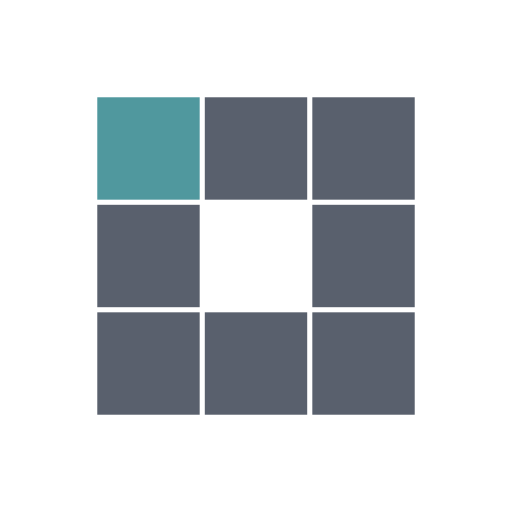
t = 0.00 s
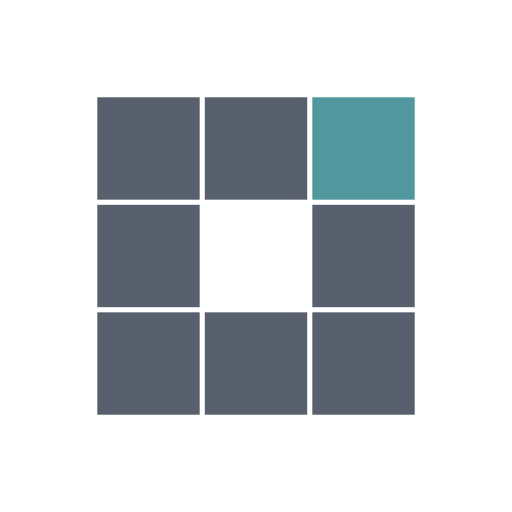
t = 0.31 s
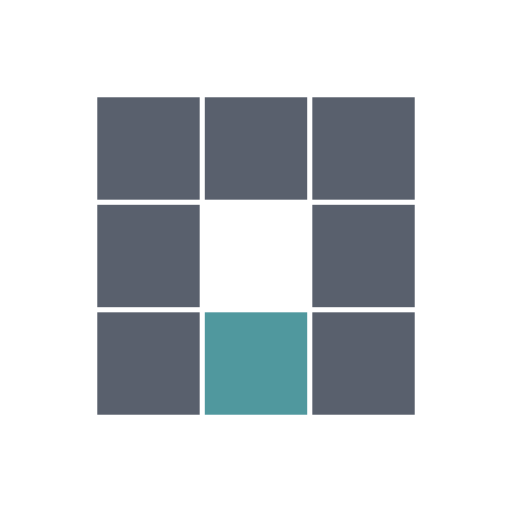
t = 0.63 s
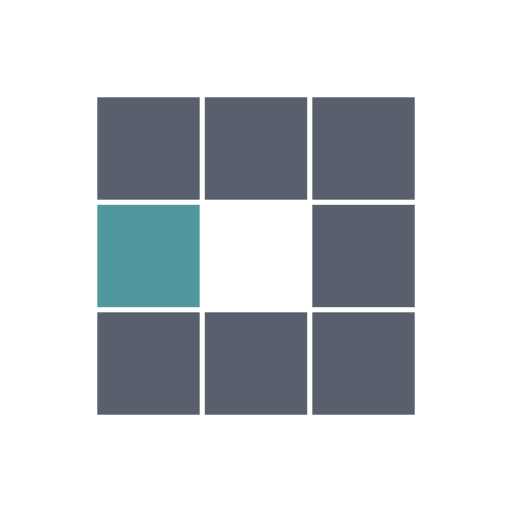
t = 0.94 s
t = 1.25 s: frame unchanged from t = 0.31 s, image omitted
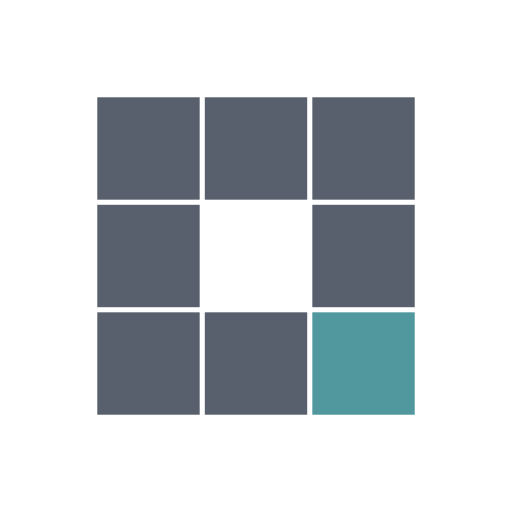
t = 1.53 s

The animated SVG that drew these frames (rendered in a browser with its animation timeline set to each time). Animation: 8 SMIL elements (animate=8); one cycle of 1.88 s, repeats indefinitely.

<?xml version="1.0" encoding="utf-8"?>
<svg xmlns="http://www.w3.org/2000/svg" xmlns:xlink="http://www.w3.org/1999/xlink" style="margin: auto; background: rgb(255, 255, 255); display: block; shape-rendering: auto; animation-play-state: running; animation-delay: 0s;" width="200px" height="200px" viewBox="0 0 100 100" preserveAspectRatio="xMidYMid">
<rect x="19" y="19" width="20" height="20" fill="#59606d" style="animation-play-state: running; animation-delay: 0s;">
  <animate attributeName="fill" values="#50989e;#59606d;#59606d" keyTimes="0;0.125;1" dur="1s" repeatCount="indefinite" begin="0s" calcMode="discrete" style="animation-play-state: running; animation-delay: 0s;"></animate>
</rect><rect x="40" y="19" width="20" height="20" fill="#59606d" style="animation-play-state: running; animation-delay: 0s;">
  <animate attributeName="fill" values="#50989e;#59606d;#59606d" keyTimes="0;0.125;1" dur="1s" repeatCount="indefinite" begin="0.125s" calcMode="discrete" style="animation-play-state: running; animation-delay: 0s;"></animate>
</rect><rect x="61" y="19" width="20" height="20" fill="#59606d" style="animation-play-state: running; animation-delay: 0s;">
  <animate attributeName="fill" values="#50989e;#59606d;#59606d" keyTimes="0;0.125;1" dur="1s" repeatCount="indefinite" begin="0.25s" calcMode="discrete" style="animation-play-state: running; animation-delay: 0s;"></animate>
</rect><rect x="19" y="40" width="20" height="20" fill="#59606d" style="animation-play-state: running; animation-delay: 0s;">
  <animate attributeName="fill" values="#50989e;#59606d;#59606d" keyTimes="0;0.125;1" dur="1s" repeatCount="indefinite" begin="0.875s" calcMode="discrete" style="animation-play-state: running; animation-delay: 0s;"></animate>
</rect><rect x="61" y="40" width="20" height="20" fill="#59606d" style="animation-play-state: running; animation-delay: 0s;">
  <animate attributeName="fill" values="#50989e;#59606d;#59606d" keyTimes="0;0.125;1" dur="1s" repeatCount="indefinite" begin="0.375s" calcMode="discrete" style="animation-play-state: running; animation-delay: 0s;"></animate>
</rect><rect x="19" y="61" width="20" height="20" fill="#59606d" style="animation-play-state: running; animation-delay: 0s;">
  <animate attributeName="fill" values="#50989e;#59606d;#59606d" keyTimes="0;0.125;1" dur="1s" repeatCount="indefinite" begin="0.75s" calcMode="discrete" style="animation-play-state: running; animation-delay: 0s;"></animate>
</rect><rect x="40" y="61" width="20" height="20" fill="#59606d" style="animation-play-state: running; animation-delay: 0s;">
  <animate attributeName="fill" values="#50989e;#59606d;#59606d" keyTimes="0;0.125;1" dur="1s" repeatCount="indefinite" begin="0.625s" calcMode="discrete" style="animation-play-state: running; animation-delay: 0s;"></animate>
</rect><rect x="61" y="61" width="20" height="20" fill="#59606d" style="animation-play-state: running; animation-delay: 0s;">
  <animate attributeName="fill" values="#50989e;#59606d;#59606d" keyTimes="0;0.125;1" dur="1s" repeatCount="indefinite" begin="0.5s" calcMode="discrete" style="animation-play-state: running; animation-delay: 0s;"></animate>
</rect>
<!-- [ldio] generated by https://loading.io/ --></svg>